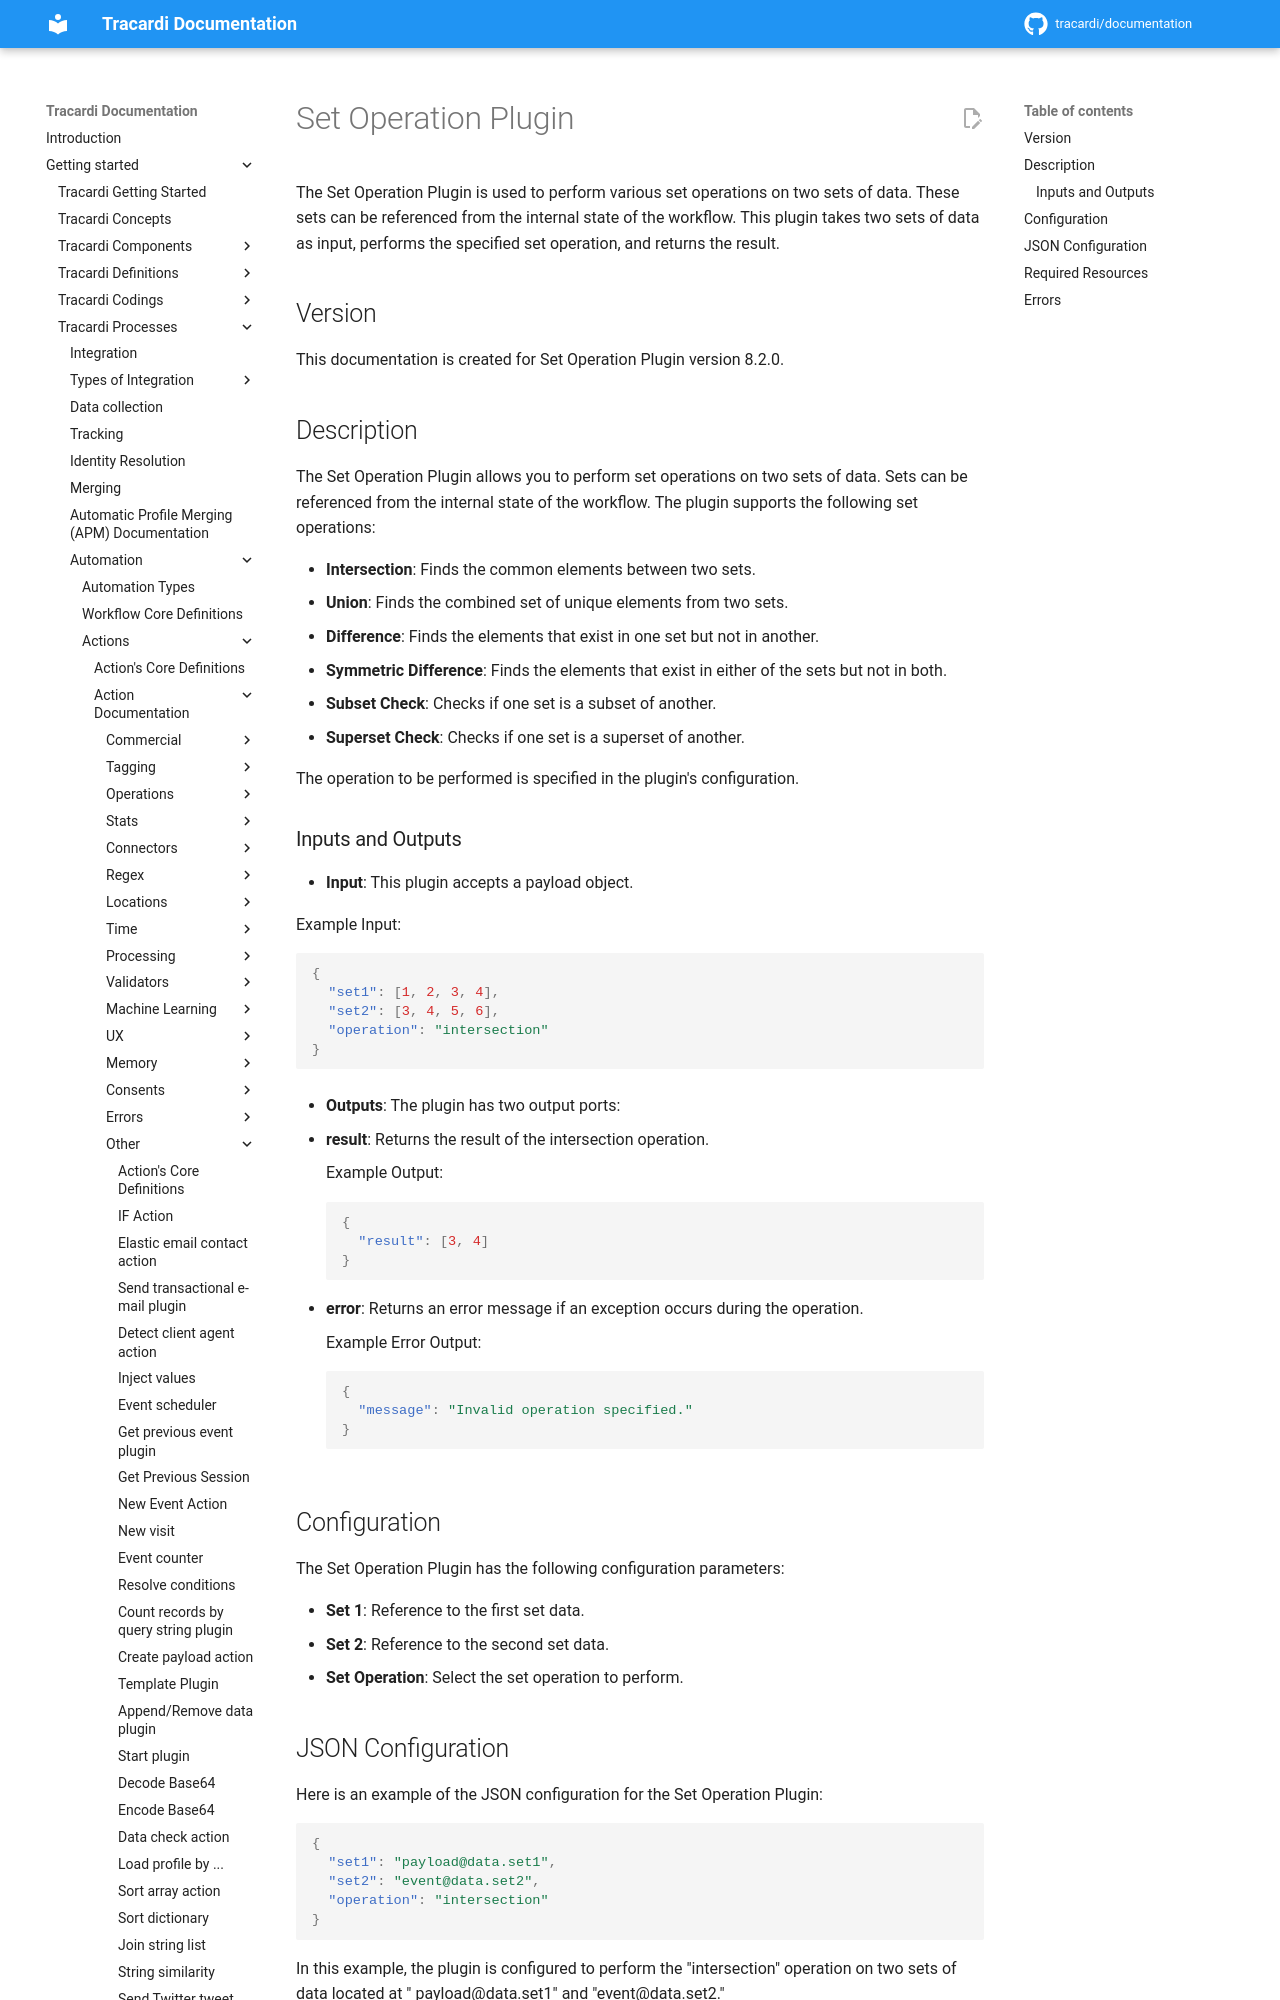

repository: Tracardi/documentation · page: 1.1.x/getting_started/processes/workflow/actions/list/sets_operations/index.html · generator: mkdocs

# Set Operation Plugin

The Set Operation Plugin is used to perform various set operations on two sets of data. These sets can be referenced
from the internal state of the workflow. This plugin takes two sets of data as input, performs the specified set
operation, and returns the result.

## Version

This documentation is created for Set Operation Plugin version 8.2.0.

## Description

The Set Operation Plugin allows you to perform set operations on two sets of data. Sets can be referenced from the
internal state of the workflow. The plugin supports the following set operations:

- **Intersection**: Finds the common elements between two sets.
- **Union**: Finds the combined set of unique elements from two sets.
- **Difference**: Finds the elements that exist in one set but not in another.
- **Symmetric Difference**: Finds the elements that exist in either of the sets but not in both.
- **Subset Check**: Checks if one set is a subset of another.
- **Superset Check**: Checks if one set is a superset of another.

The operation to be performed is specified in the plugin's configuration.
